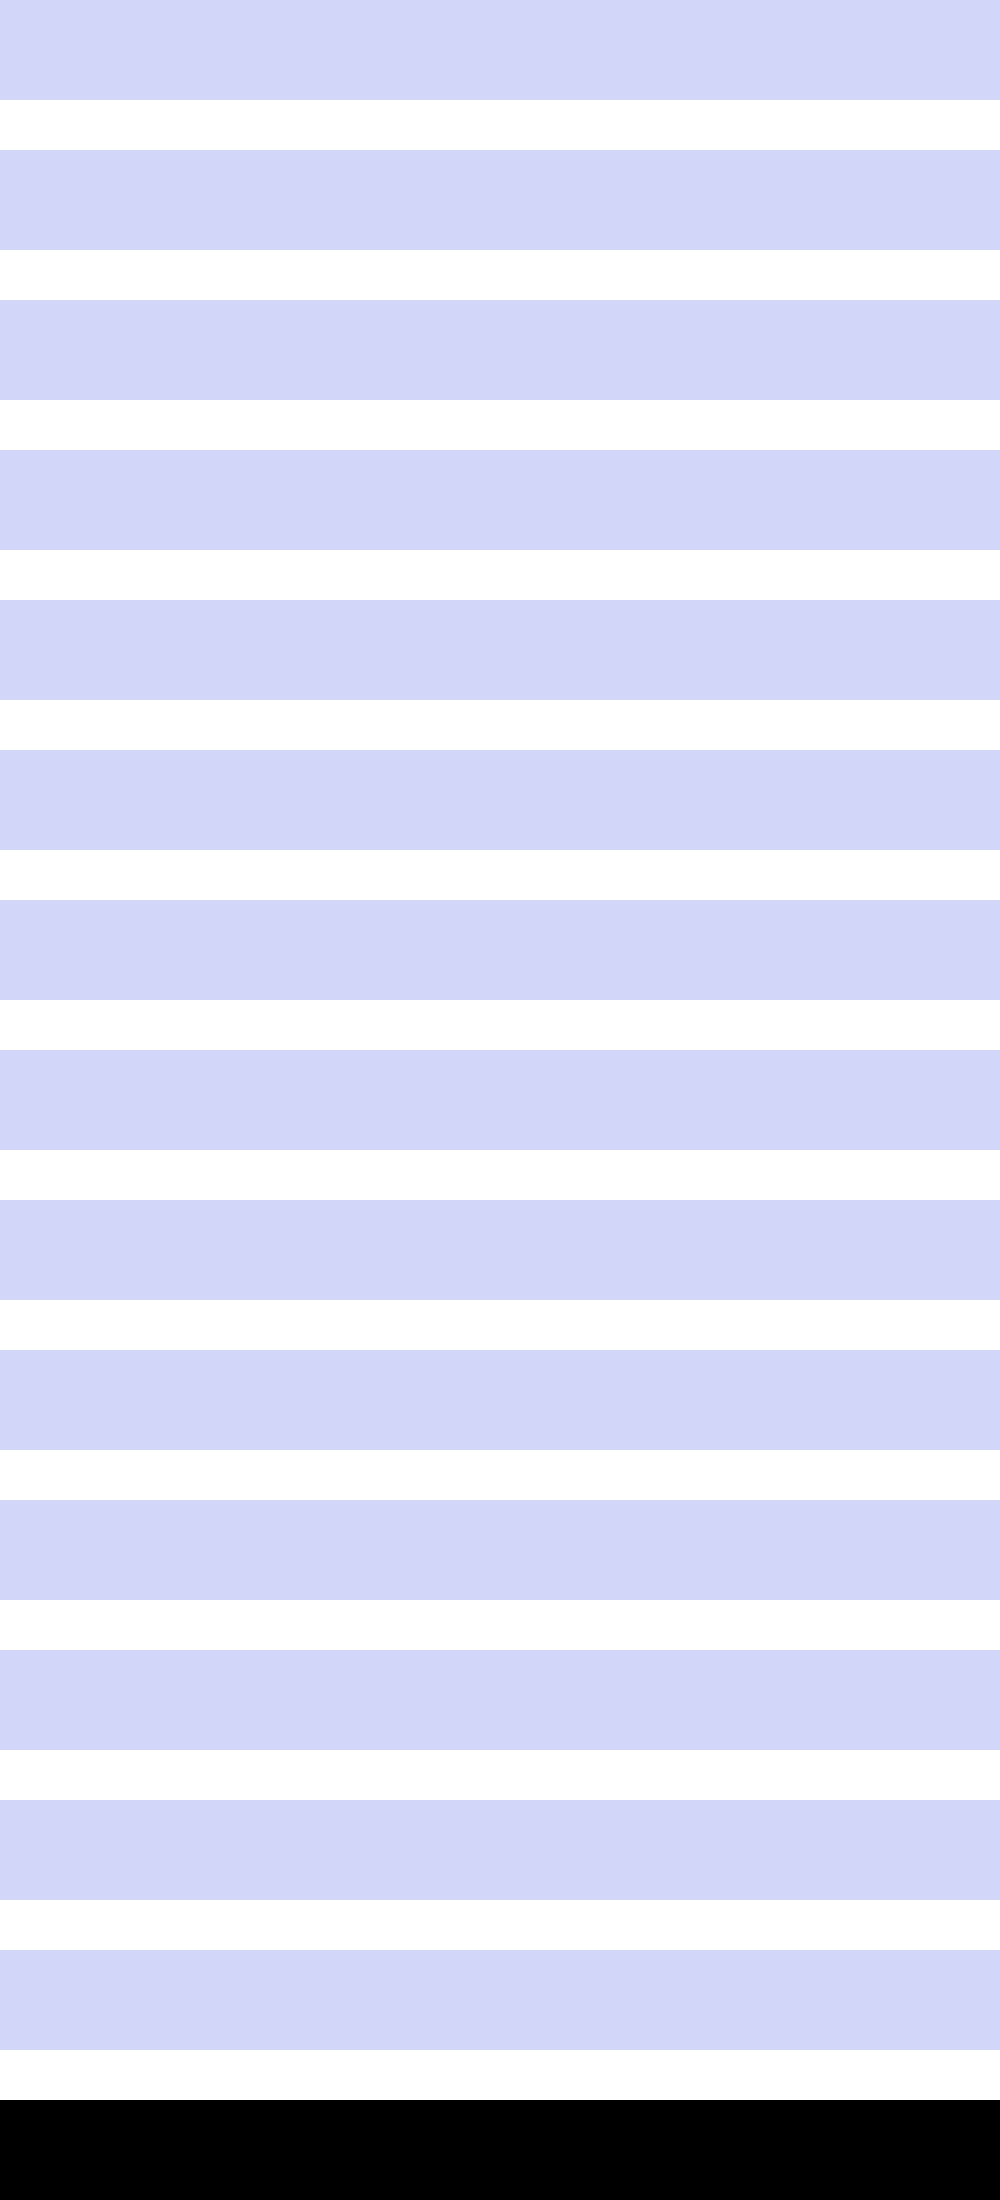

Source data for this figure (header and first rows):
0, 0, 0, 0, 0, 0, 0, 0, 0, 0, 0, 0, 0, 0, 0, 0, 0, 0, 0, 0, 0, 0, 0, 0
0, 0, 0, 0, 0, 0, 0, 0, 0, 0, 0, 0, 0, 0, 0, 0, 0, 0, 0, 0, 0, 0, 0, 0
0, 0, 0, 0, 0, 0, 0, 0, 0, 0, 0, 0, 0, 0, 0, 0, 0, 0, 0, 0, 0, 0, 0, 0
0, 0, 0, 0, 0, 0, 0, 0, 0, 0, 0, 0, 0, 0, 0, 0, 0, 0, 0, 0, 0, 0, 0, 0
0, 0, 0, 0, 0, 0, 0, 0, 0, 0, 0, 0, 0, 0, 0, 0, 0, 0, 0, 0, 0, 0, 0, 0
0, 0, 0, 0, 0, 0, 0, 0, 0, 0, 0, 0, 0, 0, 0, 0, 0, 0, 0, 0, 0, 0, 0, 0
0, 0, 0, 0, 0, 0, 0, 0, 0, 0, 0, 0, 0, 0, 0, 0, 0, 0, 0, 0, 0, 0, 0, 0
0, 0, 0, 0, 0, 0, 0, 0, 0, 0, 0, 0, 0, 0, 0, 0, 0, 0, 0, 0, 0, 0, 0, 0
0, 0, 0, 0, 0, 0, 0, 0, 0, 0, 0, 0, 0, 0, 0, 0, 0, 0, 0, 0, 0, 0, 0, 0
0, 0, 0, 0, 0, 0, 0, 0, 0, 0, 0, 0, 0, 0, 0, 0, 0, 0, 0, 0, 0, 0, 0, 0
0, 0, 0, 0, 0, 0, 0, 0, 0, 0, 0, 0, 0, 0, 0, 0, 0, 0, 0, 0, 0, 0, 0, 0
0, 0, 0, 0, 0, 0, 0, 0, 0, 0, 0, 0, 0, 0, 0, 0, 0, 0, 0, 0, 0, 0, 0, 0
0, 0, 0, 0, 0, 0, 0, 0, 0, 0, 0, 0, 0, 0, 0, 0, 0, 0, 0, 0, 0, 0, 0, 0
0, 0, 0, 0, 0, 0, 0, 0, 0, 0, 0, 0, 0, 0, 0, 0, 0, 0, 0, 0, 0, 0, 0, 0
1073741824, 1073741824, 1073741824, 1073741824, 1073741824, 1073741824, 1073741824, 1073741824, 1073741824, 1073741824, 1073741824, 1073741824, 1073741824, 1073741824, 1073741824, 1073741824, 1073741824, 1073741824, 1073741824, 1073741824, 1073741824, 1073741824, 1073741824, 1073741824
